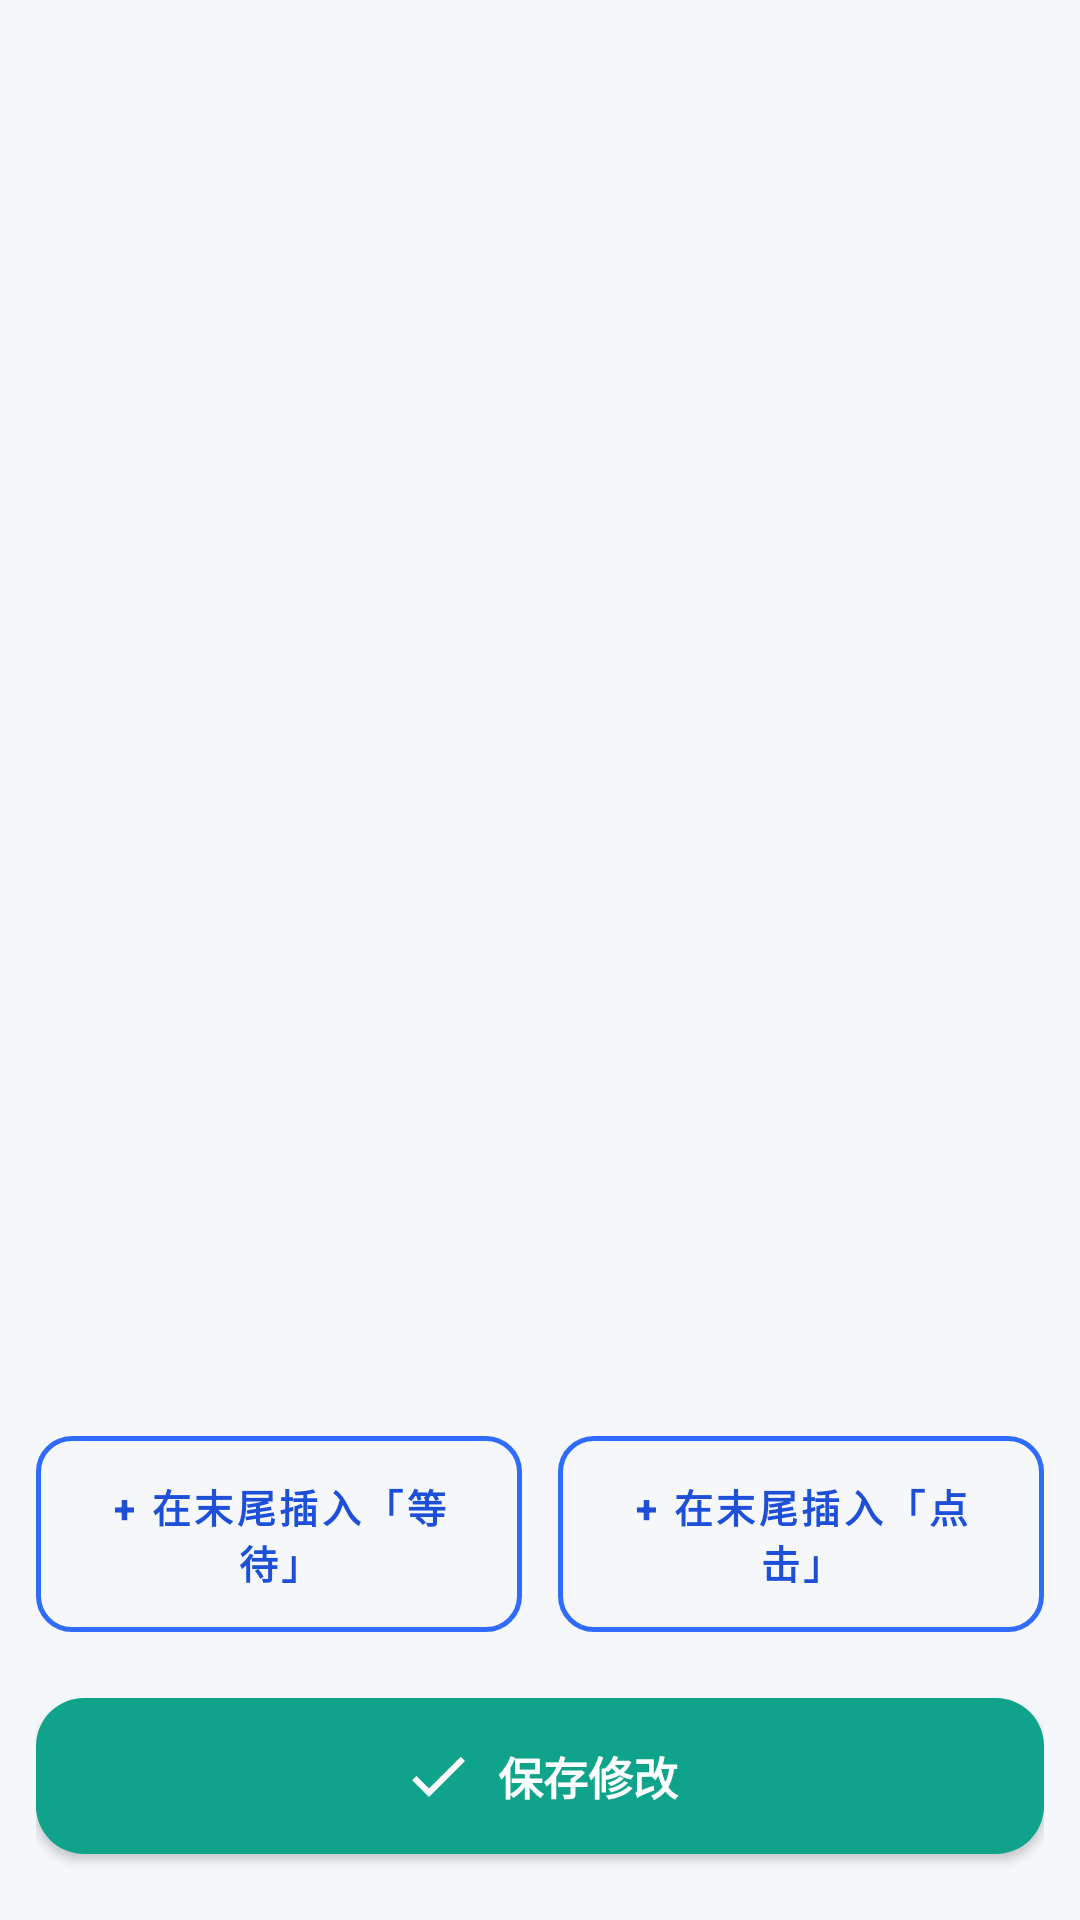

This screen was rendered from an Android layout file. Write that file and the resources it references.
<!-- AndroidManifest.xml: application theme Theme.AutoScroll -->
<!-- res/layout/dialog_script_editor.xml -->
<?xml version="1.0" encoding="utf-8"?>
<FrameLayout xmlns:android="http://schemas.android.com/apk/res/android"
    xmlns:app="http://schemas.android.com/apk/res-auto"
    xmlns:tools="http://schemas.android.com/tools"
    android:layout_width="match_parent"
    android:layout_height="match_parent"
    android:background="@drawable/bottom_sheet_bg">

    <LinearLayout
        android:layout_width="match_parent"
        android:layout_height="match_parent"
        android:orientation="vertical">

        
        <LinearLayout
            android:layout_width="match_parent"
            android:layout_height="wrap_content"
            android:orientation="vertical"
            android:paddingHorizontal="20dp"
            android:paddingTop="16dp"
            android:paddingBottom="8dp">

            <TextView
                android:id="@+id/tvEditorTitle"
                android:layout_width="match_parent"
                android:layout_height="wrap_content"
                android:textColor="?android:attr/textColorPrimary"
                android:textSize="18sp"
                android:textStyle="bold"
                tools:text="编辑脚本：xxxx" />

            <TextView
                android:id="@+id/tvEditorSubtitle"
                android:layout_width="match_parent"
                android:layout_height="wrap_content"
                android:layout_marginTop="4dp"
                android:textColor="?android:attr/textColorSecondary"
                android:textSize="12sp"
                tools:text="共 12 步 · 点击可编辑，右侧 X 删除" />
        </LinearLayout>

        
        <TextView
            android:id="@+id/tvEditorEmpty"
            android:layout_width="match_parent"
            android:layout_height="wrap_content"
            android:layout_marginTop="30dp"
            android:gravity="center"
            android:text="@string/editor_empty"
            android:textColor="?android:attr/textColorSecondary"
            android:textSize="14sp"
            android:visibility="gone"
            tools:visibility="visible" />

        
        <androidx.recyclerview.widget.RecyclerView
            android:id="@+id/rvEditorSteps"
            android:layout_width="match_parent"
            android:layout_height="0dp"
            android:layout_weight="1"
            android:clipToPadding="false"
            android:paddingVertical="4dp"
            tools:itemCount="5"
            tools:listitem="@layout/item_script_step_editor" />

        
        <LinearLayout
            android:layout_width="match_parent"
            android:layout_height="wrap_content"
            android:orientation="vertical"
            android:paddingHorizontal="12dp"
            android:paddingTop="4dp"
            android:paddingBottom="16dp">

            <LinearLayout
                android:layout_width="match_parent"
                android:layout_height="wrap_content"
                android:orientation="horizontal">

                <com.google.android.material.button.MaterialButton
                    android:id="@+id/btnAddWait"
                    style="@style/AutoScrollButton.Outline"
                    android:layout_width="0dp"
                    android:layout_height="wrap_content"
                    android:layout_marginEnd="6dp"
                    android:layout_weight="1"
                    android:text="@string/editor_add_wait"
                    android:textSize="13sp"
                    app:cornerRadius="12dp"
                    app:strokeColor="@color/purple_500"
                    android:textColor="@color/purple_700" />

                <com.google.android.material.button.MaterialButton
                    android:id="@+id/btnAddClick"
                    style="@style/AutoScrollButton.Outline"
                    android:layout_width="0dp"
                    android:layout_height="wrap_content"
                    android:layout_marginStart="6dp"
                    android:layout_weight="1"
                    android:text="@string/editor_add_click"
                    android:textSize="13sp"
                    app:cornerRadius="12dp"
                    app:strokeColor="@color/purple_500"
                    android:textColor="@color/purple_700" />
            </LinearLayout>

            <com.google.android.material.button.MaterialButton
                android:id="@+id/btnSave"
                style="@style/AutoScrollButton"
                android:layout_width="match_parent"
                android:layout_height="wrap_content"
                android:layout_marginTop="10dp"
                android:text="@string/editor_save"
                app:backgroundTint="@color/teal_700"
                app:cornerRadius="16dp"
                android:textColor="@color/btn_start_text"
                app:icon="@drawable/ic_check"
                app:iconGravity="textStart" />
        </LinearLayout>
    </LinearLayout>
</FrameLayout>
<!-- res/layout/item_script_step_editor.xml (included above) -->
<?xml version="1.0" encoding="utf-8"?>
<com.google.android.material.card.MaterialCardView xmlns:android="http://schemas.android.com/apk/res/android"
    xmlns:app="http://schemas.android.com/apk/res-auto"
    xmlns:tools="http://schemas.android.com/tools"
    android:layout_width="match_parent"
    android:layout_height="wrap_content"
    android:layout_marginHorizontal="8dp"
    android:layout_marginVertical="4dp"
    app:cardCornerRadius="10dp"
    app:cardElevation="1dp"
    app:strokeColor="@color/border"
    app:strokeWidth="0.5dp">

    <androidx.constraintlayout.widget.ConstraintLayout
        android:layout_width="match_parent"
        android:layout_height="wrap_content"
        android:padding="10dp">

        <TextView
            android:id="@+id/tvStepIndex"
            android:layout_width="32dp"
            android:layout_height="32dp"
            android:background="@drawable/bg_step_index"
            android:gravity="center"
            android:textColor="?attr/colorOnPrimary"
            android:textSize="13sp"
            android:textStyle="bold"
            app:layout_constraintStart_toStartOf="parent"
            app:layout_constraintTop_toTopOf="parent"
            tools:text="1" />

        <TextView
            android:id="@+id/tvStepAction"
            android:layout_width="0dp"
            android:layout_height="wrap_content"
            android:layout_marginStart="10dp"
            android:textColor="?android:attr/textColorPrimary"
            android:textSize="14sp"
            android:textStyle="bold"
            app:layout_constraintEnd_toStartOf="@id/btnStepUp"
            app:layout_constraintStart_toEndOf="@id/tvStepIndex"
            app:layout_constraintTop_toTopOf="@id/tvStepIndex"
            tools:text="点击 (540, 1200) 「点赞按钮」" />

        <TextView
            android:id="@+id/tvStepMeta"
            android:layout_width="0dp"
            android:layout_height="wrap_content"
            android:layout_marginStart="10dp"
            android:layout_marginTop="2dp"
            android:textColor="?android:attr/textColorSecondary"
            android:textSize="12sp"
            app:layout_constraintEnd_toStartOf="@id/btnStepUp"
            app:layout_constraintStart_toEndOf="@id/tvStepIndex"
            app:layout_constraintTop_toBottomOf="@id/tvStepAction"
            tools:text="等待 500ms · 持续 60ms" />

        <com.google.android.material.button.MaterialButton
            android:id="@+id/btnStepUp"
            style="@style/Widget.MaterialComponents.Button.TextButton"
            android:layout_width="36dp"
            android:layout_height="32dp"
            android:text="↑"
            android:textSize="15sp"
            android:minWidth="0dp"
            android:paddingStart="0dp"
            android:paddingEnd="0dp"
            android:contentDescription="@string/editor_move_up"
            app:layout_constraintEnd_toStartOf="@id/btnStepDown"
            app:layout_constraintTop_toTopOf="parent" />

        <com.google.android.material.button.MaterialButton
            android:id="@+id/btnStepDown"
            style="@style/Widget.MaterialComponents.Button.TextButton"
            android:layout_width="36dp"
            android:layout_height="32dp"
            android:text="↓"
            android:textSize="15sp"
            android:minWidth="0dp"
            android:paddingStart="0dp"
            android:paddingEnd="0dp"
            android:contentDescription="@string/editor_move_down"
            app:layout_constraintEnd_toStartOf="@id/btnStepDelete"
            app:layout_constraintTop_toTopOf="parent" />

        <ImageButton
            android:id="@+id/btnStepDelete"
            android:layout_width="36dp"
            android:layout_height="36dp"
            android:background="?attr/selectableItemBackgroundBorderless"
            android:contentDescription="@string/editor_step_delete"
            android:src="@drawable/ic_delete"
            app:tint="@color/text_hint"
            app:layout_constraintEnd_toEndOf="parent"
            app:layout_constraintTop_toTopOf="parent" />

    </androidx.constraintlayout.widget.ConstraintLayout>
</com.google.android.material.card.MaterialCardView>
<!-- resources referenced by this layout -->
<resources>
  <color name="border">#E2E7F2</color>
  <color name="purple_500">#2F6BFF</color>
  <color name="purple_700">#1E4FD8</color>
  <color name="teal_700">#0FA38B</color>
  <color name="text_hint">#98A1B8</color>
  <!-- drawable ic_check (drawable) -->
  <vector xmlns:android="http://schemas.android.com/apk/res/android"
      android:width="24dp"
      android:height="24dp"
      android:viewportWidth="24"
      android:viewportHeight="24"
      android:tint="@color/purple_500">
      <path
          android:fillColor="@android:color/white"
          android:pathData="M9,16.17L4.83,12l-1.42,1.41L9,19 21,7l-1.41,-1.41z" />
  </vector>
  <!-- drawable ic_delete (drawable) -->
  <vector xmlns:android="http://schemas.android.com/apk/res/android"
      android:width="24dp"
      android:height="24dp"
      android:viewportWidth="24"
      android:viewportHeight="24">
      <path
          android:fillColor="#B14B4B"
          android:pathData="M6,7h12v2H6zM9,9h1v9H9zM14,9h1v9h-1zM12,9h1v9h-1zM8,5h8v2H8zM5,7h14v2H5z" />
  </vector>
  <string name="editor_add_click">+ 在末尾插入「点击」</string>
  <string name="editor_add_wait">+ 在末尾插入「等待」</string>
  <string name="editor_empty">（脚本为空）</string>
  <string name="editor_move_down">下移</string>
  <string name="editor_move_up">上移</string>
  <string name="editor_save">保存修改</string>
  <string name="editor_step_delete">删除本步</string>
  <style name="AutoScrollButton" parent="Widget.MaterialComponents.Button">
          <item name="cornerRadius">16dp</item>
          <item name="android:paddingTop">14dp</item>
          <item name="android:paddingBottom">14dp</item>
          <item name="android:textAppearance">?android:attr/textAppearanceButton</item>
          <item name="android:textSize">15sp</item>
          <item name="android:textStyle">bold</item>
          <item name="elevation">0dp</item>
          <item name="strokeWidth">0dp</item>
          <item name="rippleColor">@android:color/white</item>
      </style>
  <style name="AutoScrollButton.Outline" parent="Widget.MaterialComponents.Button.OutlinedButton">
          <item name="cornerRadius">16dp</item>
          <item name="android:paddingTop">14dp</item>
          <item name="android:paddingBottom">14dp</item>
          <item name="android:textSize">15sp</item>
          <item name="android:textStyle">bold</item>
          <item name="elevation">0dp</item>
          <item name="strokeWidth">1.5dp</item>
          <item name="strokeColor">@color/border</item>
      </style>
  <style name="Theme.AutoScroll" parent="Theme.MaterialComponents.DayNight.NoActionBar">
          <item name="colorPrimary">@color/purple_500</item>
          <item name="colorPrimaryVariant">@color/purple_700</item>
          <item name="colorOnPrimary">@color/white</item>
          <item name="colorSecondary">@color/teal_700</item>
          <item name="colorSecondaryVariant">@color/teal_700</item>
          <item name="colorOnSecondary">@color/white</item>
          <item name="colorSurface">@color/bg_card</item>
          <item name="colorOnSurface">@color/text_primary</item>
          <item name="android:windowBackground">@color/bg_page</item>
          <item name="android:statusBarColor">@color/bg_page</item>
          <item name="android:windowLightStatusBar" tools:targetApi="m">true</item>
          <item name="materialButtonStyle">@style/AutoScrollButton</item>
          <item name="materialCardViewStyle">@style/AutoScrollCard</item>
      </style>
  <color name="white">#FFFFFFFF</color>
  <color name="bg_card">#FFFFFF</color>
  <color name="text_primary">#1A1F36</color>
  <color name="bg_page">#F5F7FB</color>
  <style name="AutoScrollCard" parent="Widget.MaterialComponents.CardView">
          <item name="cardCornerRadius">20dp</item>
          <item name="cardElevation">0dp</item>
          <item name="strokeWidth">1dp</item>
          <item name="strokeColor">@color/border</item>
          <item name="cardBackgroundColor">@color/bg_card</item>
          <item name="cardUseCompatPadding">false</item>
      </style>
</resources>
